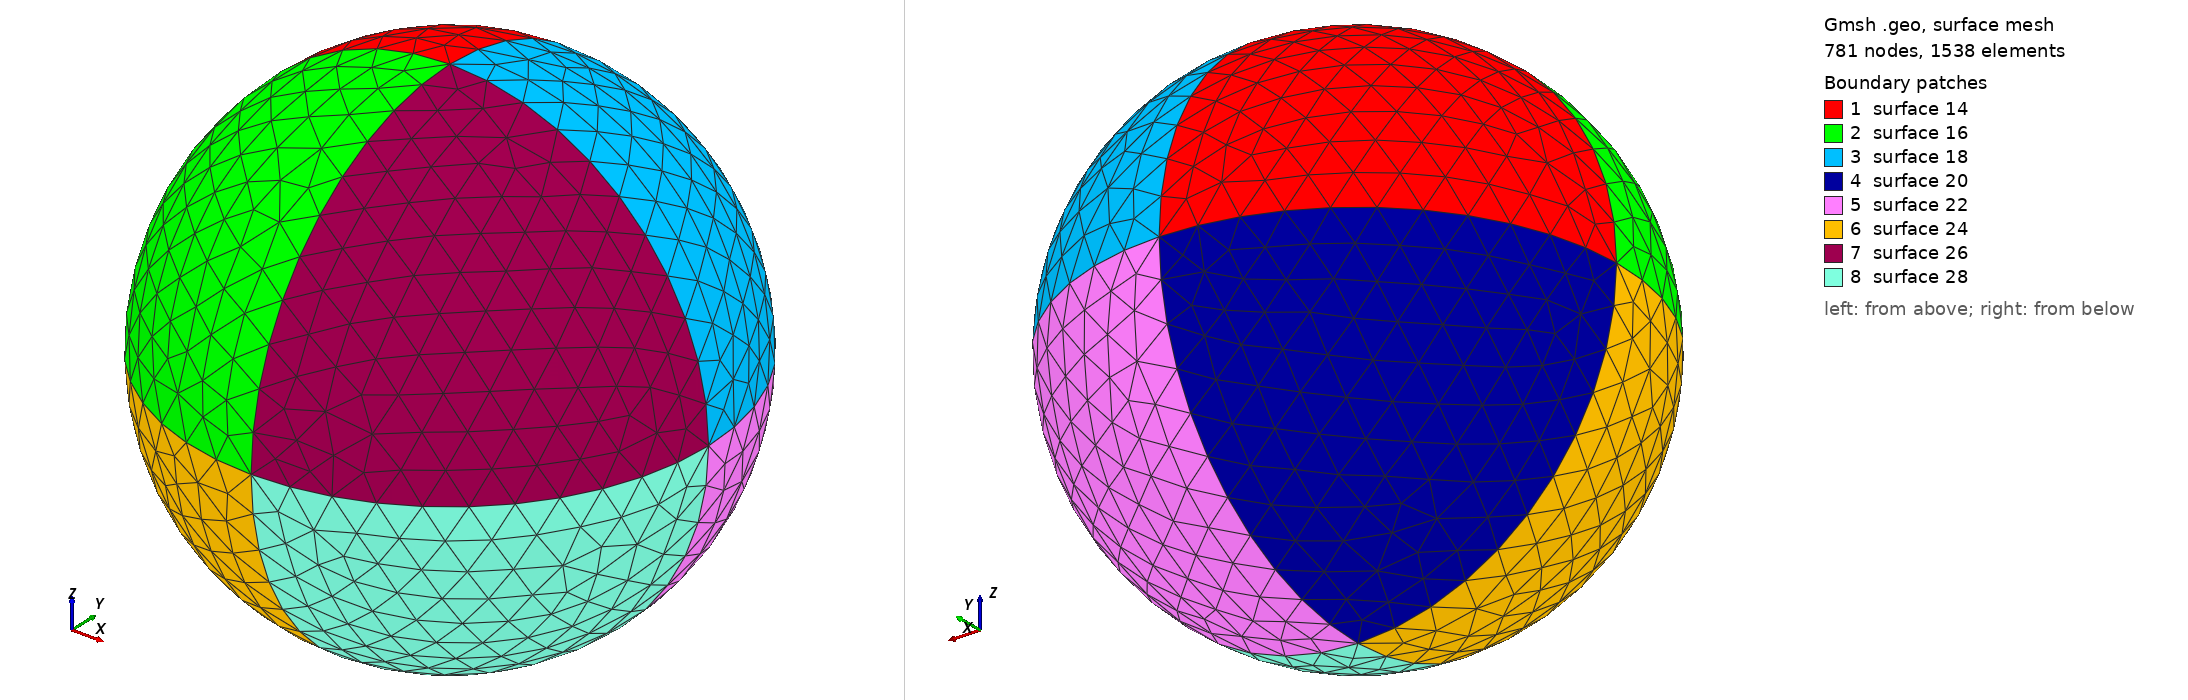

Gmsh geometry script, surface-meshed: 781 nodes, 1538 surface elements. Boundary patches (legend numbers): 1 surface 14, 2 surface 16, 3 surface 18, 4 surface 20, 5 surface 22, 6 surface 24, 7 surface 26, 8 surface 28. Left view from above one corner, right view from below the opposite corner. The script declares no physical surfaces, so the legend lists its geometric surfaces. The drawing asked Gmsh for element sizes between 1% and 20% of the model's largest extent; the script's own settings can give other sizes.

=== 3DSpherePoints.geo (drawn) ===
// Benchmark existing on GMSH tutorials

//Delete All;
Mesh.Algorithm = 2;
Mesh.Algorithm3D = 1;

RSphere = 1.;
lcSphere = 0.15;

// Define all points of the circle
Point(1) = {0,         0,       0, lcSphere};
Point(2) = {RSphere,   0,       0, lcSphere};
Point(3) = {0,         RSphere, 0, lcSphere};
Point(4) = {-RSphere,  0,       0, lcSphere};
Point(5) = {0,        -RSphere, 0, lcSphere};
Point(6) = {0,         0,       -RSphere,lcSphere};
Point(7) = {0,         0,       RSphere,lcSphere};

Circle(1) = {2,1,3};
Circle(2) = {3,1,4};
Circle(3) = {4,1,5};
Circle(4) = {5,1,2};
Circle(5) = {3,1,6};
Circle(6) = {6,1,5};
Circle(7) = {5,1,7};
Circle(8) = {7,1,3};
Circle(9) = {2,1,7};
Circle(10) = {7,1,4};
Circle(11) = {4,1,6};
Circle(12) = {6,1,2};

Line Loop(13) = {2,8,-10};
Surface(14) = {13};
Line Loop(15) = {10,3,7};
Surface(16) = {15};
Line Loop(17) = {-8,-9,1};
Surface(18) = {17};
Line Loop(19) = {-11,-2,5};
Surface(20) = {19};
Line Loop(21) = {-5,-12,-1};
Surface(22) = {21};
Line Loop(23) = {-3,11,6};
Surface(24) = {23};
Line Loop(25) = {-7,4,9};
Surface(26) = {25};
Line Loop(27) = {-4,12,-6};
Surface(28) = {27};

Surface Loop(29) = {28,26,16,14,20,24,22,18};
Volume(1111) = {29};

p0 = newp;
Point(p0) = {0.1, 0.0, 0.0, lcSphere};
Point{p0} In Volume {1111};
l0 = newl;
Line(l0) = {1, p0};
Curve{l0} In Volume {1111};

p1 = newp;
Point(p1) = {0.2, 0.0, 0.0, lcSphere};
Point{p1} In Volume {1111};
l1 = newl;
Line(l1) = {p0, p1};
Curve{l1} In Volume {1111};

p2 = newp;
Point(p2) = {0.3, 0.0, 0.0, lcSphere};
Point{p2} In Volume {1111};
l2 = newl;
Line(l2) = {p1, p2};
Curve{l2} In Volume {1111};

p3 = newp;
Point(p3) = {0.4, 0.0, 0.0, lcSphere};
Point{p3} In Volume {1111};
l3 = newl;
Line(l3) = {p2, p3};
Curve{l3} In Volume {1111};

p4 = newp;
Point(p4) = {0.5, 0.0, 0.0, lcSphere};
Point{p4} In Volume {1111};
l4 = newl;
Line(l4) = {p3, p4};
Curve{l4} In Volume {1111};

p5 = newp;
Point(p5) = {0.6, 0.0, 0.0, lcSphere};
Point{p5} In Volume {1111};
l5 = newl;
Line(l5) = {p4, p5};
Curve{l5} In Volume {1111};

p6 = newp;
Point(p6) = {0.7, 0.0, 0.0, lcSphere};
Point{p6} In Volume {1111};
l6 = newl;
Line(l6) = {p5, p6};
Curve{l6} In Volume {1111};

p7 = newp;
Point(p7) = {0.8, 0.0, 0.0, lcSphere};
Point{p7} In Volume {1111};
l7 = newl;
Line(l7) = {p6, p7};
Curve{l7} In Volume {1111};

p8 = newp;
Point(p8) = {0.9, 0.0, 0.0, lcSphere};
Point{p8} In Volume {1111};
l8 = newl;
Line(l8) = {p7, p8};
Curve{l8} In Volume {1111};

//pLoc = 0.0;
//subD = RSphere/lcSphere;
//For pLoc In {0:RSphere}
//  p[pLoc] = newp;
//  l[pLoc] = newl;
//  Point(p[pLoc]) = {pLoc, 0.0, 0.0, lcSphere};
//  Point{p[pLoc]} In Volume {1111};
//  Line(l[pLoc]) = {1, p[pLoc]};
//  Curve{l[pLoc]} In Volume {1111};
//  pLoc = pLoc + subD;

// Wall ID = 2100
//Physical Surface(2100) = {28,26,16,14,20,24,22,18};
// Farfield CBC ID = 2222
//Physical Surface(2222) = {128,126,116,114,120,124,122,118};
// Interior ID = 1000
//Physical Volume(1000) = {200};
